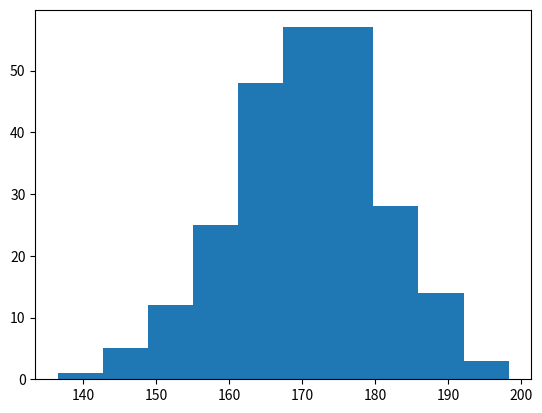

Python code for this plot:
# import matplotlib.pyplot as plt
# import numpy as np

# xpoints = np.array([0, 6])
# ypoints = np.array([0, 250])

# plt.plot(xpoints, ypoints)
# plt.show()

import matplotlib.pyplot as plt
import numpy as np

x = np.random.normal(170, 10, 250)

plt.hist(x)
plt.show()